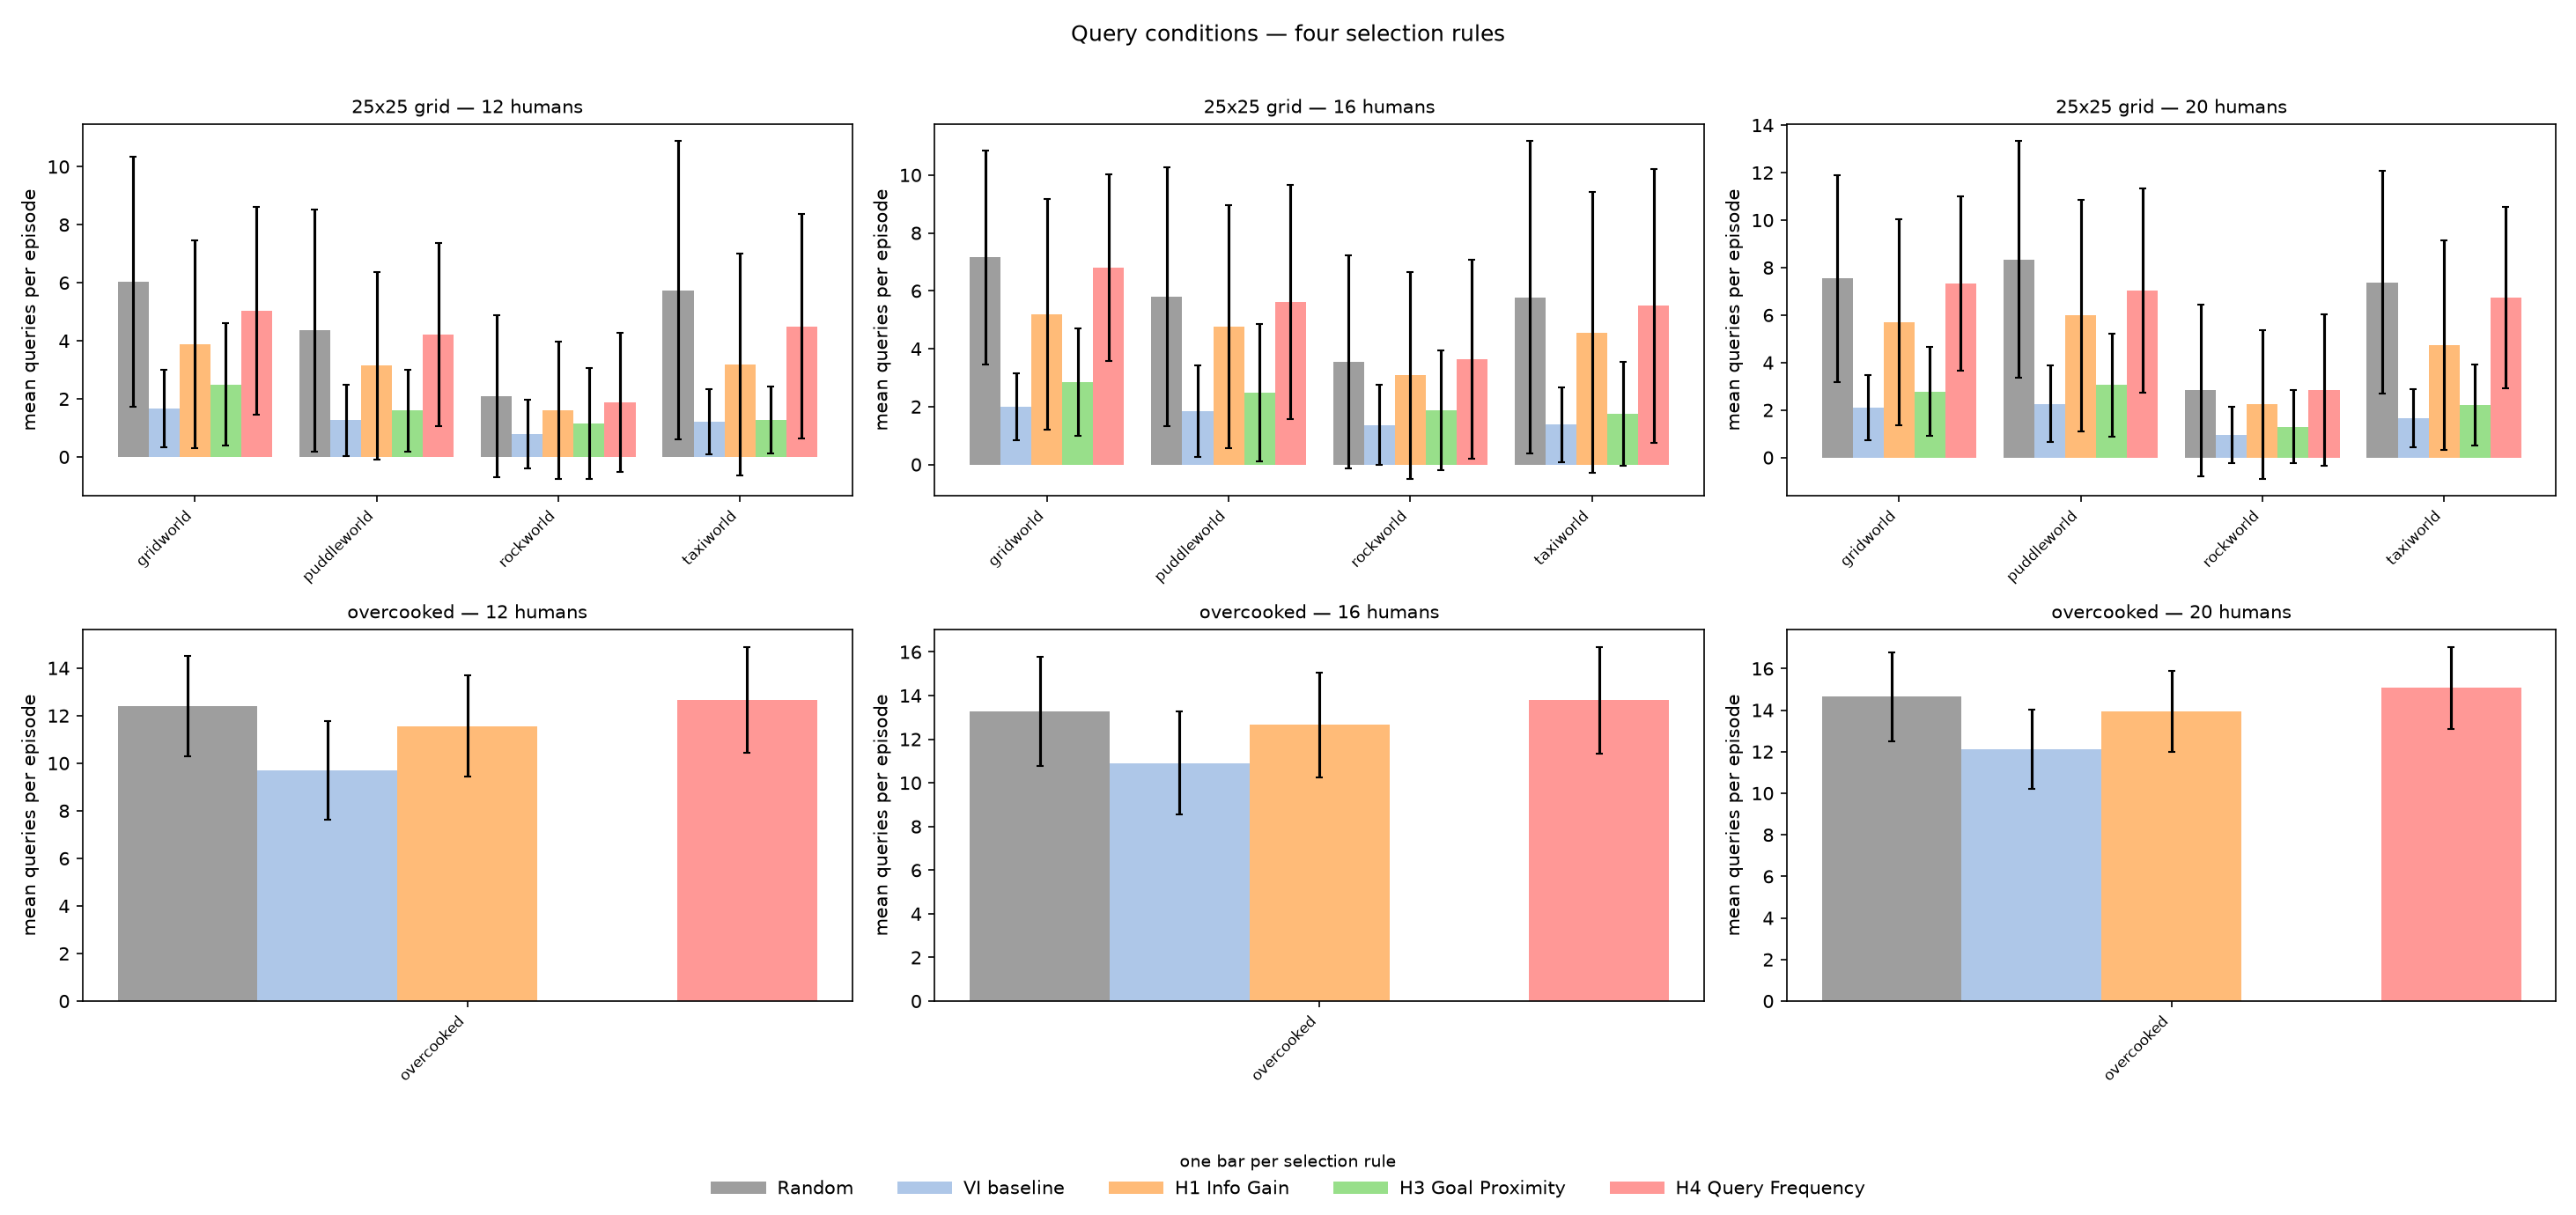

The data file committed next to this chart (first rows):
game, room_side, rooms_per_side, board_side, num_humans, num_simu, n_episodes, n_success, n_failure, query_all_mean, query_all_std, query_all_mean_success, query_all_mean_failure, strategic_exact_mean, strategic_exact_std, strategic_exact_mean_success, strategic_exact_mean_failure, info_gain_mean, info_gain_std, info_gain_mean_success, info_gain_mean_failure, proximity_mean, proximity_std, proximity_mean_success
gridworld, 5, 5, 25, 12, 50, 50, 49, 1, 6.04, 4.317, 6.041, 6.0, 1.66, 1.336, 1.673, 1.0, 3.88, 3.592, 3.878, 4.0, 2.5, 2.1, 2.531
gridworld, 5, 5, 25, 16, 50, 50, 49, 1, 7.16, 3.695, 7.184, 6.0, 2.0, 1.166, 2.02, 1.0, 5.18, 3.988, 4.98, 15.0, 2.84, 1.848, 2.878
gridworld, 5, 5, 25, 20, 50, 50, 45, 5, 7.54, 4.346, 7.311, 9.6, 2.1, 1.389, 2.222, 1.0, 5.7, 4.346, 5.822, 4.6, 2.78, 1.869, 2.978
puddleworld, 5, 5, 25, 12, 50, 50, 50, 0, 4.36, 4.165, 4.36, nan, 1.26, 1.23, 1.26, nan, 3.14, 3.244, 3.14, nan, 1.6, 1.414, 1.6
puddleworld, 5, 5, 25, 16, 50, 50, 49, 1, 5.8, 4.477, 5.898, 1.0, 1.84, 1.579, 1.857, 1.0, 4.76, 4.207, 4.796, 3.0, 2.48, 2.368, 2.51
puddleworld, 5, 5, 25, 20, 50, 50, 47, 3, 8.34, 4.994, 8.255, 9.667, 2.26, 1.61, 2.234, 2.667, 5.98, 4.876, 5.809, 8.667, 3.06, 2.167, 3.106
rockworld, 5, 5, 25, 12, 50, 50, 50, 0, 2.08, 2.792, 2.08, nan, 0.8, 1.183, 0.8, nan, 1.6, 2.358, 1.6, nan, 1.16, 1.912, 1.16
rockworld, 5, 5, 25, 16, 50, 50, 49, 1, 3.54, 3.673, 3.592, 1.0, 1.36, 1.382, 1.367, 1.0, 3.08, 3.577, 3.122, 1.0, 1.88, 2.075, 1.878
rockworld, 5, 5, 25, 20, 50, 50, 50, 0, 2.84, 3.613, 2.84, nan, 0.94, 1.19, 0.94, nan, 2.24, 3.14, 2.24, nan, 1.3, 1.539, 1.3
taxiworld, 5, 5, 25, 12, 50, 50, 46, 4, 5.74, 5.145, 6.0, 2.75, 1.22, 1.119, 1.217, 1.25, 3.18, 3.83, 3.109, 4.0, 1.28, 1.15, 1.304
taxiworld, 5, 5, 25, 16, 50, 50, 49, 1, 5.78, 5.397, 5.714, 9.0, 1.38, 1.294, 1.388, 1.0, 4.56, 4.846, 4.531, 6.0, 1.76, 1.795, 1.776
taxiworld, 5, 5, 25, 20, 50, 50, 49, 1, 7.38, 4.703, 7.388, 7.0, 1.66, 1.227, 1.673, 1.0, 4.74, 4.422, 4.776, 3.0, 2.2, 1.709, 2.224
overcooked, , , , 12, 50, 50, 50, 0, 12.4, 2.117, 12.4, nan, 9.7, 2.071, 9.7, nan, 11.56, 2.137, 11.56, nan, nan, nan, nan
overcooked, , , , 16, 50, 50, 50, 0, 13.28, 2.498, 13.28, nan, 10.9, 2.36, 10.9, nan, 12.66, 2.405, 12.66, nan, nan, nan, nan
overcooked, , , , 20, 50, 50, 50, 0, 14.64, 2.143, 14.64, nan, 12.12, 1.904, 12.12, nan, 13.94, 1.943, 13.94, nan, nan, nan, nan
